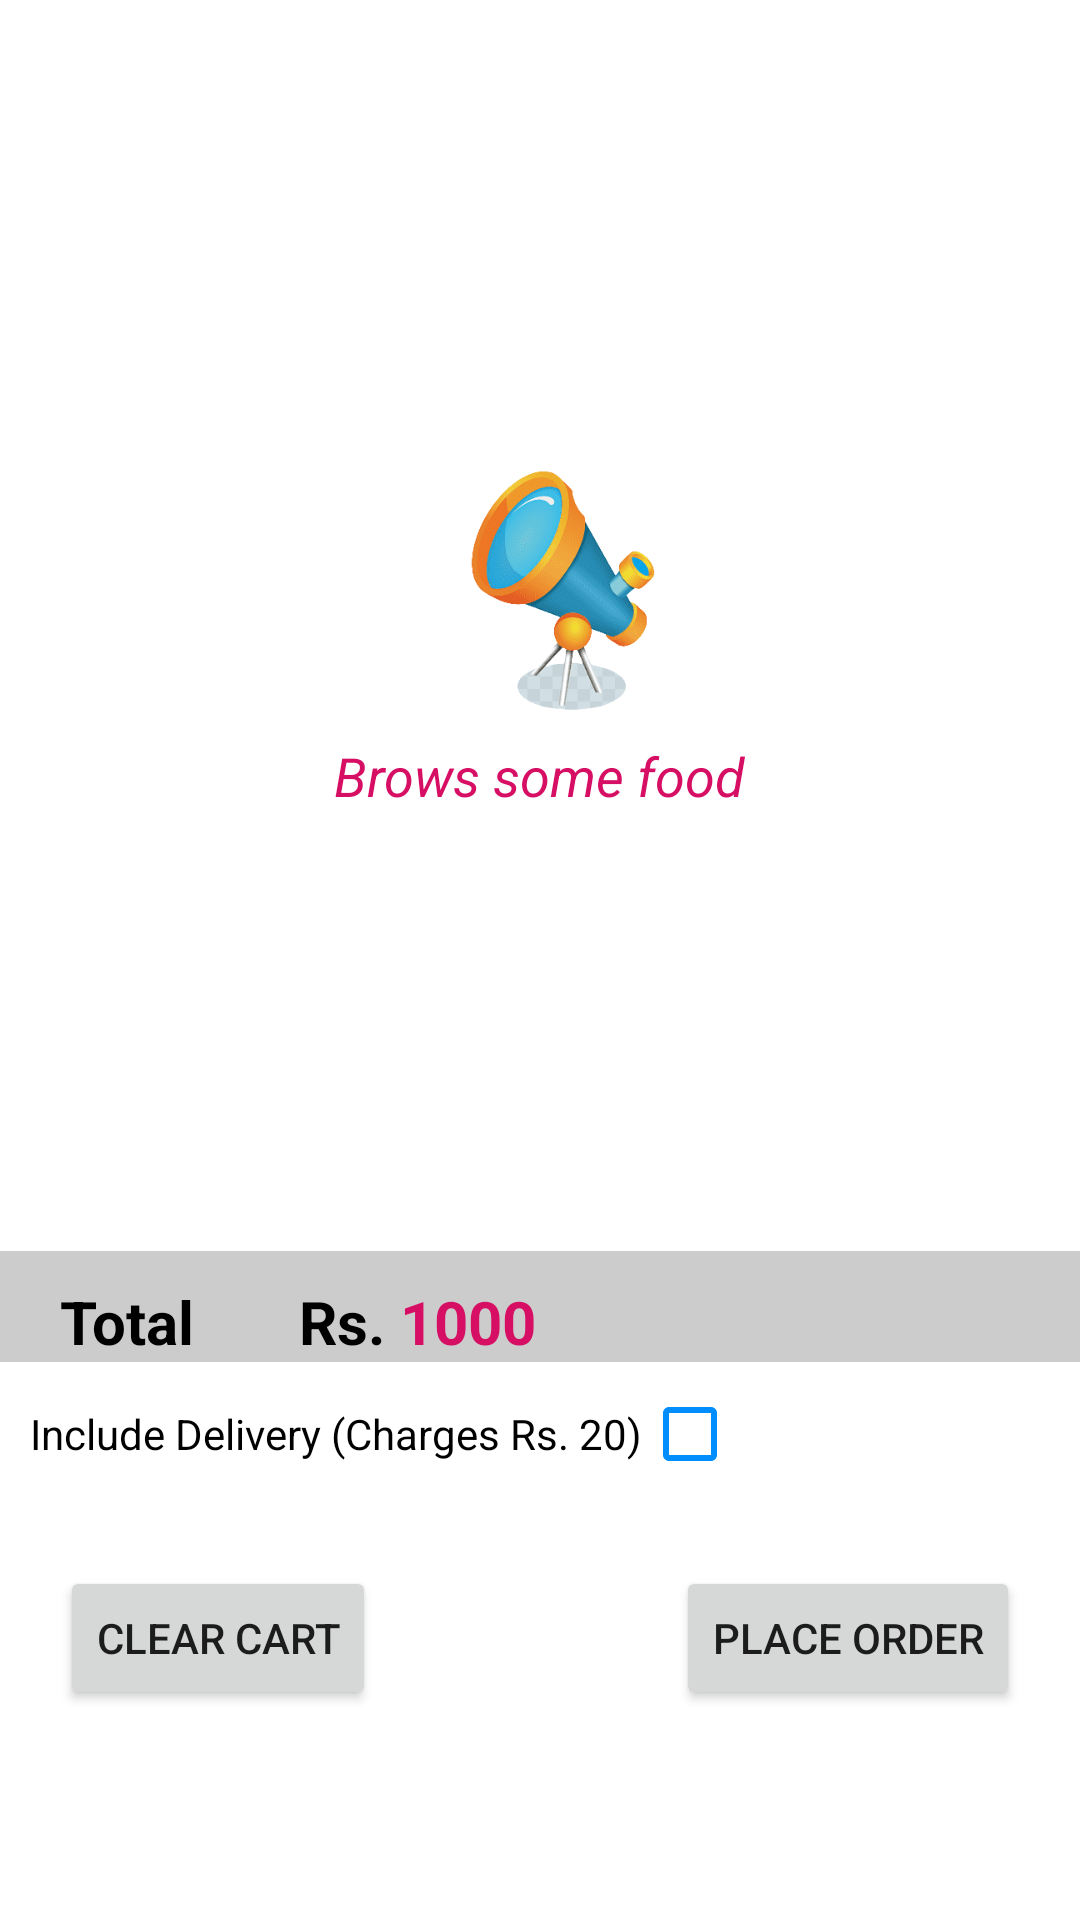

Here is an Android app screen rendered from its layout file. Give the layout XML and the strings, colors and styles it references.
<!-- AndroidManifest.xml: application theme Theme.FoodApp -->
<!-- res/layout/fragment_customer__cart_.xml -->
<?xml version="1.0" encoding="utf-8"?>
<androidx.constraintlayout.widget.ConstraintLayout xmlns:android="http://schemas.android.com/apk/res/android"
    xmlns:app="http://schemas.android.com/apk/res-auto"
    xmlns:tools="http://schemas.android.com/tools"
    android:layout_width="match_parent"
    android:layout_height="match_parent"
    tools:context=".customerFoodPanel.Customer_Cart_Fragment"
    android:orientation="vertical">


    <androidx.recyclerview.widget.RecyclerView
        android:id="@+id/cart_recyclerView"
        android:layout_width="match_parent"
        android:layout_height="0dp"
        app:layout_constraintBottom_toTopOf="@+id/linearLayout"
        app:layout_constraintEnd_toEndOf="parent"
        app:layout_constraintStart_toStartOf="parent"
        app:layout_constraintTop_toTopOf="parent" />

    <LinearLayout
        android:id="@+id/emptyCart_Layout"
        android:layout_width="match_parent"
        android:layout_height="wrap_content"
        android:layout_gravity="center_vertical"
        android:orientation="vertical"
        app:layout_constraintBottom_toTopOf="@+id/linearLayout"
        app:layout_constraintTop_toTopOf="@+id/cart_recyclerView">

        <ImageView
            android:layout_width="wrap_content"
            android:layout_height="100dp"
            android:src="@drawable/telescope" />

        <TextView
            android:id="@+id/browsFood_TV"
            android:layout_width="wrap_content"
            android:layout_height="wrap_content"
            android:layout_gravity="center"
            android:text="Brows some food"
            android:textColor="@color/foodPandaColor"
            android:textSize="18sp"
            android:textStyle="italic" />


    </LinearLayout>


    <LinearLayout
        android:id="@+id/linearLayout"
        android:layout_width="match_parent"
        android:layout_height="wrap_content"
        android:background="#cccccc"
        android:orientation="horizontal"
        android:paddingTop="10dp"
        app:layout_constraintBottom_toTopOf="@+id/linearLayout2"
        app:layout_constraintEnd_toEndOf="parent"
        app:layout_constraintStart_toStartOf="parent">

        <TextView
            android:layout_width="wrap_content"
            android:layout_height="wrap_content"
            android:paddingLeft="20dp"
            android:text="Total       Rs. "
            android:textColor="@color/black"
            android:textSize="20sp"
            android:textStyle="bold" />

        <TextView
            android:id="@+id/total_Price"
            android:layout_width="wrap_content"
            android:layout_height="wrap_content"
            android:text="1000"
            android:textColor="@color/foodPandaColor"
            android:textSize="20sp"
            android:textStyle="bold" />
    </LinearLayout>

    <LinearLayout
        android:id="@+id/linearLayout2"
        android:layout_width="match_parent"
        android:layout_height="wrap_content"
        android:orientation="horizontal"
        app:layout_constraintBottom_toTopOf="@+id/linearLayout5"
        app:layout_constraintEnd_toEndOf="parent"
        app:layout_constraintStart_toStartOf="parent"
        android:layout_marginBottom="20dp">

        <TextView
            android:layout_width="wrap_content"
            android:layout_height="wrap_content"
            android:paddingLeft="10dp"
            android:text="Include Delivery (Charges Rs. 20)"
            android:textColor="@color/black" />

        <CheckBox
            android:id="@+id/Delivery_Checkbox"
            android:layout_width="wrap_content"
            android:layout_height="wrap_content"
            android:buttonTint="#008EFF" />

    </LinearLayout>

    <LinearLayout
        android:id="@+id/linearLayout5"
        android:layout_width="match_parent"
        android:layout_height="wrap_content"
        android:layout_marginBottom="70dp"
        android:orientation="horizontal"
        app:layout_constraintBottom_toBottomOf="parent"
        app:layout_constraintEnd_toEndOf="parent"
        app:layout_constraintStart_toStartOf="parent">

        <Button
            android:id="@+id/deleteTable"
            android:layout_width="wrap_content"
            android:layout_height="wrap_content"
            android:layout_marginLeft="20dp"
            android:text="Clear Cart" />

        <View
            android:layout_width="0dp"
            android:layout_height="0dp"
            android:layout_weight="1" />

        <Button
            android:id="@+id/btn_placeOrder"
            android:layout_width="wrap_content"
            android:layout_height="wrap_content"
            android:layout_marginRight="20dp"
            android:text="Place Order" />
    </LinearLayout>

</androidx.constraintlayout.widget.ConstraintLayout>
<!-- resources referenced by this layout -->
<resources>
  <color name="black">#FF000000</color>
  <color name="foodPandaColor">#d60e64</color>
  <!-- drawable telescope: png bitmap (drawable, 29735 bytes) -->
  <style name="Theme.FoodApp" parent="Theme.MaterialComponents.DayNight">
          
          <item name="colorPrimary">@color/foodPandaColor</item>
          <item name="colorPrimaryVariant">#A60B4E</item>
          <item name="colorOnPrimary">@color/white</item>
          
          <item name="colorSecondary">@color/teal_200</item>
          <item name="colorSecondaryVariant">@color/teal_700</item>
          <item name="colorOnSecondary">@color/black</item>
          
          <item name="android:statusBarColor" tools:targetApi="l">?attr/colorPrimaryVariant</item>
          
      </style>
  <color name="white">#FFFFFFFF</color>
  <color name="teal_200">#FF03DAC5</color>
  <color name="teal_700">#FF018786</color>
</resources>
